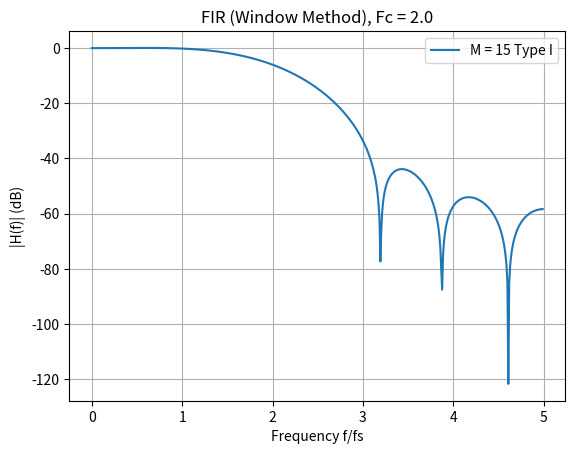
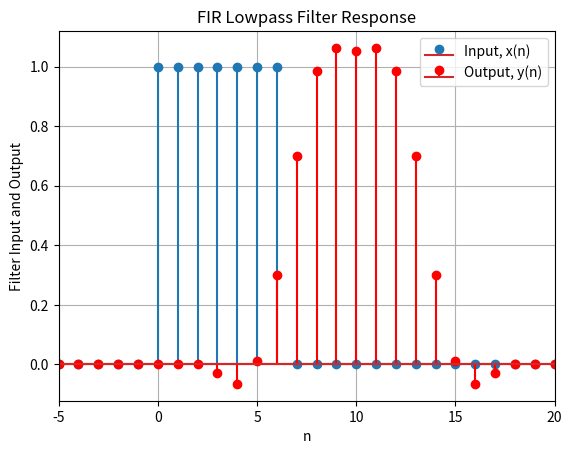
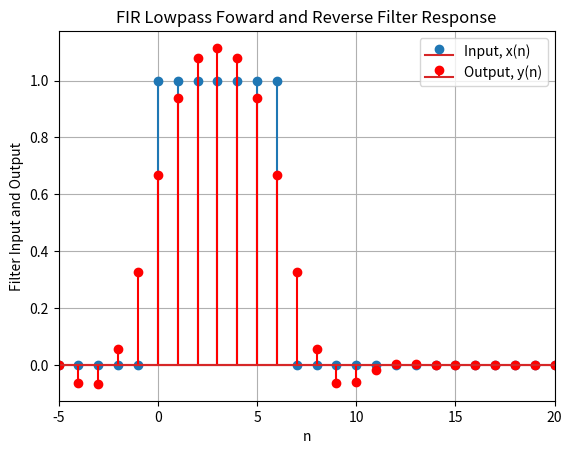

Reproduce these figures in Python, in order.
'''
    Application of Low-pass FIR filter
'''
import numpy as np
from scipy import signal
import matplotlib.pyplot as plt

# FIR low-pass filter (firwin)
M1 = 15     # numtaps, Type 1
fs = 10.    # sampling frequency
fc = 2.     # cutoff frequency
h1 = signal.firwin(M1, fc, window = 'hann', pass_zero = 'lowpass', fs = fs)
f, H1 = signal.freqz(h1,[1], fs = fs)
plt.plot(f, 20*np.log10(np.abs(H1)),label = rf'M = {M1} Type I')
plt.grid()
plt.xlabel('Frequency f/fs')
plt.ylabel('|H(f)| (dB)')
plt.legend()
plt.title(rf'FIR (Window Method), Fc = {fc}')

n = np.arange(-5,42)
# input discrete-time rectangular pulse
x = np.heaviside(n,1) - np.heaviside(n-7,1)

y1 = signal.lfilter(h1,[1],x)   # forward filtering
y2 = signal.filtfilt(h1,[1],x)  # forward and reverse filtering

plt.figure()
plt.stem(n,x, label='Input, x(n)')
plt.stem(n,y1, markerfmt = 'ro', linefmt='r-', label='Output, y(n)')
plt.xlim((-5,20))
plt.xlabel('n')
plt.ylabel('Filter Input and Output')
plt.grid()
plt.legend()
plt.title('FIR Lowpass Filter Response')

plt.figure()
plt.stem(n,x, label='Input, x(n)')
plt.stem(n,y2, markerfmt = 'ro', linefmt='r-', label='Output, y(n)')
plt.xlim((-5,20))
plt.xlabel('n')
plt.ylabel('Filter Input and Output')
plt.grid()
plt.legend()
plt.title('FIR Lowpass Foward and Reverse Filter Response')

plt.show()
